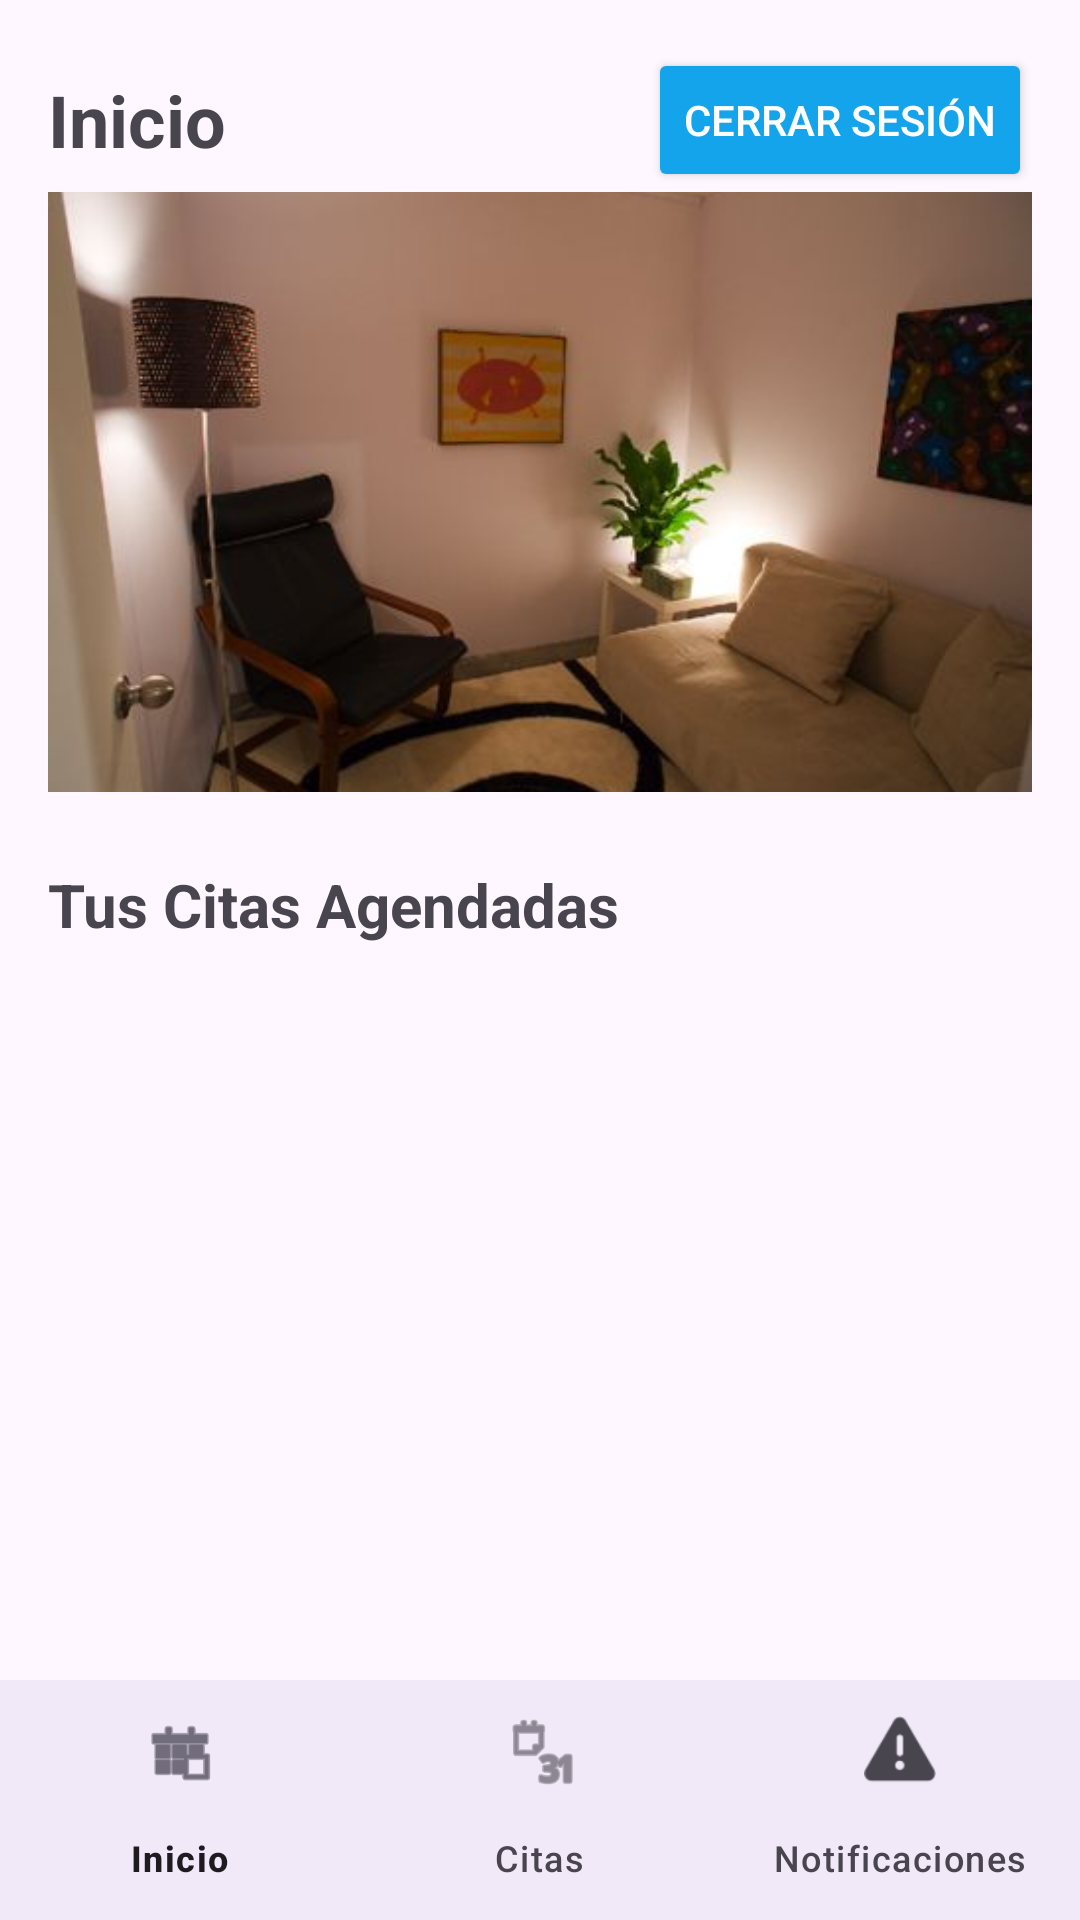

Produce the Android XML layout that renders to this screen, including the resource entries it uses.
<!-- AndroidManifest.xml: application theme Theme.ViviendoEnResiliencia -->
<!-- res/layout/activity_main.xml -->
<?xml version="1.0" encoding="utf-8"?>
<RelativeLayout xmlns:android="http://schemas.android.com/apk/res/android"
    xmlns:app="http://schemas.android.com/apk/res-auto"
    android:layout_width="match_parent"
    android:layout_height="match_parent">

    <ScrollView
        android:layout_width="match_parent"
        android:layout_height="match_parent"
        android:layout_above="@id/bottom_nav_view">

        <LinearLayout
            android:layout_width="match_parent"
            android:layout_height="wrap_content"
            android:orientation="vertical"
            android:padding="16dp">

            
            <RelativeLayout
                android:layout_width="match_parent"
                android:layout_height="wrap_content">
                <TextView
                    android:id="@+id/tv_titulo_home"
                    android:layout_width="wrap_content"
                    android:layout_height="wrap_content"
                    android:text="Inicio"
                    android:textSize="24sp"
                    android:textStyle="bold"
                    android:layout_centerVertical="true"
                    android:layout_alignParentStart="true"/>

                <Button
                    android:id="@+id/btnCerrarSesion"
                    android:layout_width="wrap_content"
                    android:layout_height="wrap_content"
                    android:layout_alignParentEnd="true"
                    android:layout_centerVertical="true"
                    android:backgroundTint="#13a4ec"
                    android:text="Cerrar Sesión"
                    android:textColor="@android:color/white"
                    android:textSize="14sp" /> 
            </RelativeLayout>

            <ImageView
                android:id="@+id/img_consultorio"
                android:layout_width="match_parent"
                android:layout_height="200dp"
                android:scaleType="centerCrop"
                android:src="@drawable/bg_consultorio"
                android:layout_marginBottom="24dp"
                android:contentDescription="Imagen de consultorio"/>

            <TextView
                android:layout_width="wrap_content"
                android:layout_height="wrap_content"
                android:text="Tus Citas Agendadas"
                android:textSize="20sp"
                android:textStyle="bold"
                android:layout_marginBottom="16dp" />

            <LinearLayout
                android:id="@+id/citas_container"
                android:layout_width="match_parent"
                android:layout_height="wrap_content"
                android:orientation="vertical"
                android:paddingBottom="16dp" />

            <Button
                android:id="@+id/btn_agendar_cita_home"
                android:layout_width="match_parent"
                android:layout_height="wrap_content"
                android:text="Agendar una cita"
                android:backgroundTint="#8A2BE2"
                android:textColor="@android:color/white"
                android:paddingVertical="12dp"
                android:layout_marginTop="24dp"
                android:visibility="gone"/>
        </LinearLayout>
    </ScrollView>

    <com.google.android.material.bottomnavigation.BottomNavigationView
        android:id="@+id/bottom_nav_view"
        android:layout_width="match_parent"
        android:layout_height="wrap_content"
        android:layout_alignParentBottom="true"
        app:menu="@menu/bottom_navigation_menu"
        app:labelVisibilityMode="labeled"
        android:background="?android:attr/windowBackground" />

</RelativeLayout>
<!-- resources referenced by this layout -->
<resources>
  <!-- drawable bg_consultorio: jpg bitmap (drawable, 19037 bytes) -->
  <style name="Theme.ViviendoEnResiliencia" parent="Base.Theme.ViviendoEnResiliencia" />
  <style name="Base.Theme.ViviendoEnResiliencia" parent="Theme.Material3.DayNight.NoActionBar">
          
          
      </style>
</resources>
